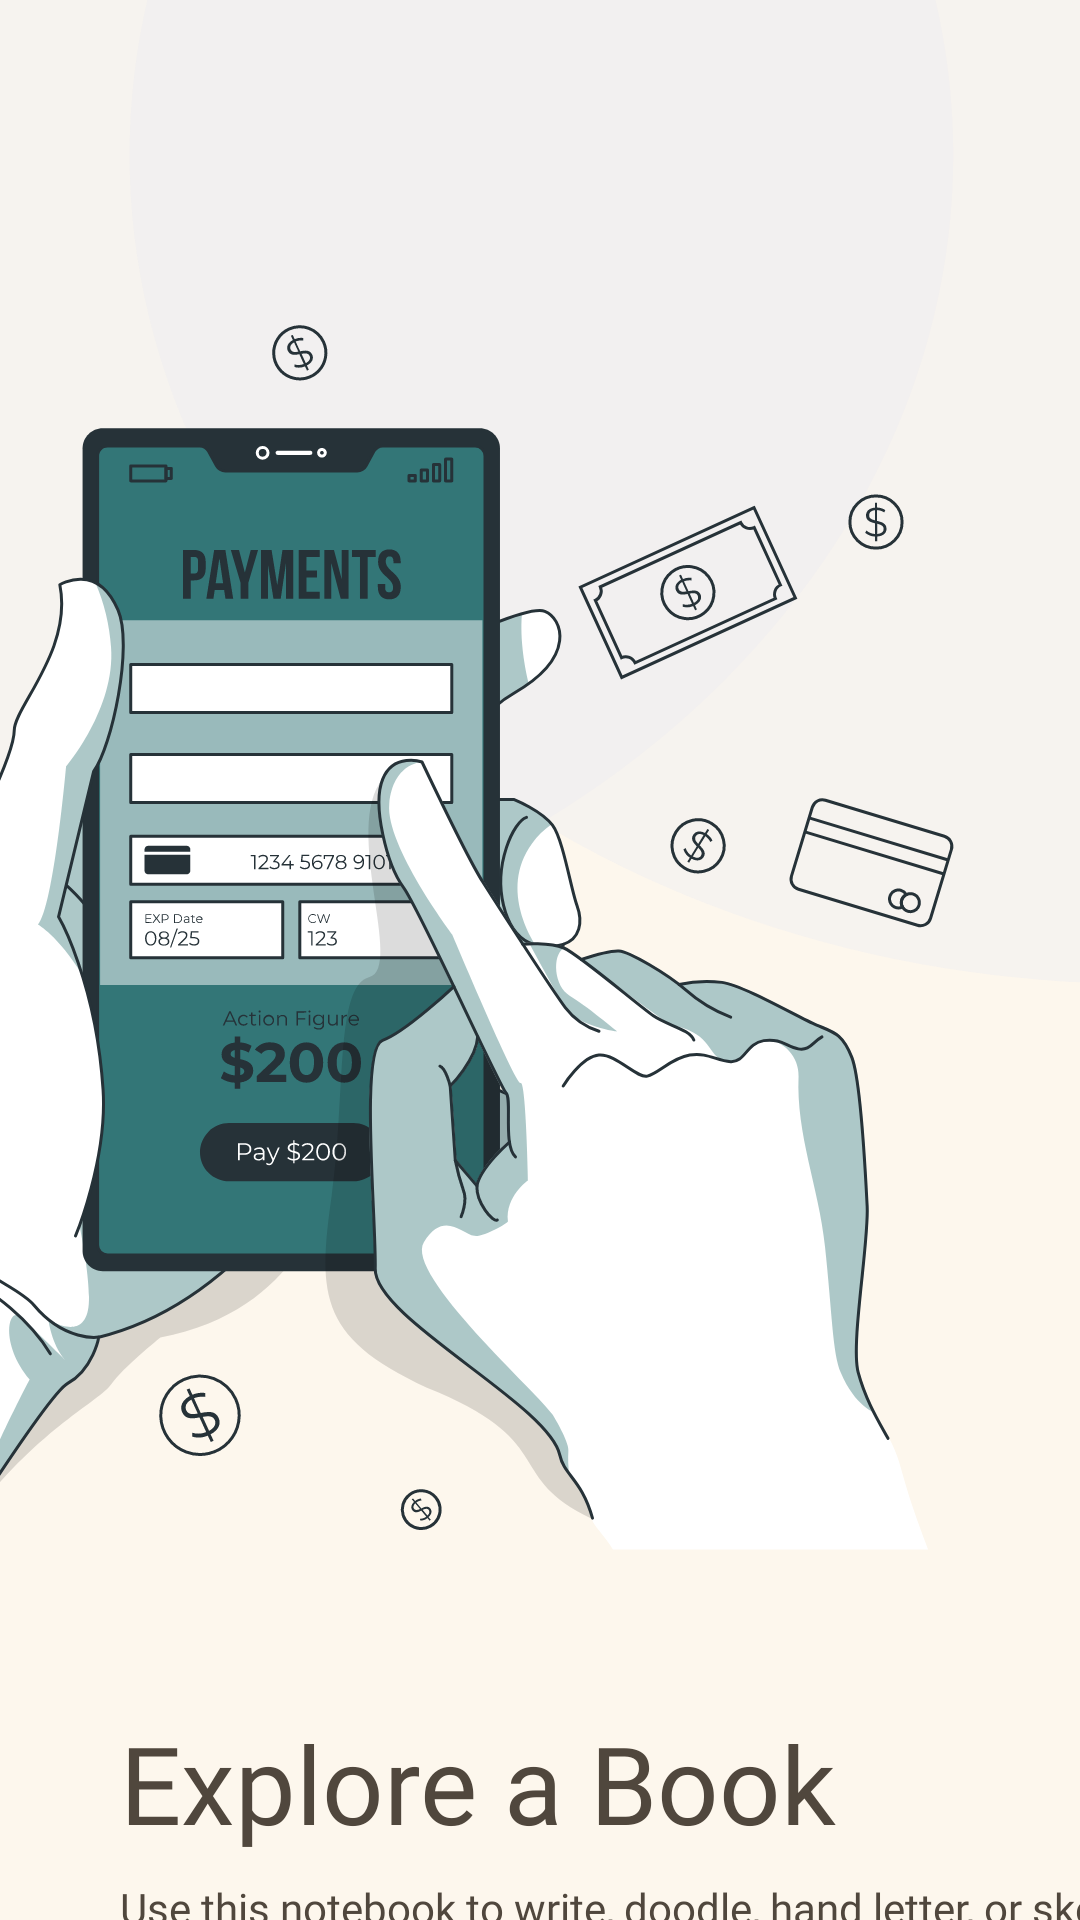

Reconstruct the res/layout file that produces this screen, plus the resources it refers to.
<!-- AndroidManifest.xml: application theme Theme.Bookedme -->
<!-- res/layout/onboarding_slide_two.xml -->
<?xml version="1.0" encoding="utf-8"?>
<FrameLayout xmlns:android="http://schemas.android.com/apk/res/android"
    android:layout_width="match_parent"
    android:layout_height="match_parent"
    android:background="@drawable/bg_onboard_two"
    android:layout_marginTop="-60dp"
    android:layout_marginBottom="-90dp"
    android:layout_marginRight="-20dp"
    android:layout_marginLeft="-20dp"
    xmlns:app="http://schemas.android.com/apk/res-auto">
    <LinearLayout
        android:layout_width="match_parent"
        android:layout_height="wrap_content"
        android:orientation="vertical">
        <ImageView
            android:id="@+id/imageView4"
            android:layout_width="wrap_content"
            android:layout_height="wrap_content"
            android:layout_marginTop="70dp"
            android:layout_marginRight="20dp"
            android:layout_gravity="left"
            android:scaleType="centerCrop"
            android:src="@drawable/ic_onboard_two"/>

        <TextView
            android:id="@+id/textView"
            android:layout_width="wrap_content"
            android:layout_height="wrap_content"
            android:layout_marginLeft="40dp"
            android:fontFamily="@font/playfair_display_bold"
            android:text="Explore a Book"
            android:textColor="@color/brown_5"
            android:textSize="36sp"/>

        <TextView
            android:id="@+id/textView2"
            android:layout_width="363dp"
            android:layout_height="46dp"
            android:layout_marginTop="8dp"
            android:layout_marginStart="40dp"
            android:fontFamily="@font/poppins_semibold"
            android:text="Use this notebook to write, doodle, hand letter, or sketch your favorite quotes. "
            android:textColor="@color/brown_5"/>

        <Button
            android:id="@+id/button"
            android:layout_width="88dp"
            android:layout_height="32dp"
            android:layout_marginTop="16dp"
            android:layout_marginBottom="16dp"
            android:background="@drawable/btn_brown_4"
            android:text="Skip"
            android:fontFamily="@font/poppins_semibold"
            android:layout_gravity="center"
            android:onClick="nextPage"
            android:textColor="@color/grey_s2"
            android:textSize="10sp"
            android:textAllCaps="false"/>

        <FrameLayout
            android:layout_width="wrap_content"
            android:layout_height="wrap_content"
            android:layout_gravity="center">
            <ImageView
                android:id="@+id/imageView7"
                android:layout_width="wrap_content"
                android:layout_height="wrap_content"
                android:src="@drawable/ic_line_obs_2" />

            <ImageView
                android:id="@+id/imageView8"
                android:layout_width="wrap_content"
                android:layout_height="wrap_content"
                android:layout_gravity="center"
                android:src="@drawable/ic_line_obs_small" />
        </FrameLayout>


    </LinearLayout>
</FrameLayout>
<!-- resources referenced by this layout -->
<resources>
  <color name="brown_5">#50473D</color>
  <color name="grey_s2">#CED1DA</color>
  <!-- drawable bg_onboard_two (drawable) -->
  <vector xmlns:android="http://schemas.android.com/apk/res/android"
      android:width="375dp"
      android:height="812dp"
      android:viewportWidth="375"
      android:viewportHeight="812">
    <group>
      <clip-path
          android:pathData="M0,0h375v812h-375z"/>
      <path
          android:pathData="M0,0h375v812h-375z"
          android:fillColor="#FDF7ED"/>
      <path
          android:pathData="M-19.5,65.5m-350.5,0a350.5,350.5 0,1 1,701 0a350.5,350.5 0,1 1,-701 0"
          android:strokeAlpha="0.4"
          android:fillColor="#EBECF1"
          android:fillAlpha="0.4"/>
      <path
          android:pathData="M395.5,65.5m-350.5,0a350.5,350.5 0,1 1,701 0a350.5,350.5 0,1 1,-701 0"
          android:strokeAlpha="0.4"
          android:fillColor="#EBECF1"
          android:fillAlpha="0.4"/>
    </group>
  </vector>
  <!-- drawable btn_brown_4 (drawable) -->
  <?xml version="1.0" encoding="utf-8"?>
  <shape xmlns:android="http://schemas.android.com/apk/res/android">
      <solid android:color="@color/brown_4"/>
      <corners android:radius="15dp"/>
  </shape>
  <!-- drawable ic_line_obs_2 (drawable) -->
  <vector xmlns:android="http://schemas.android.com/apk/res/android"
      android:width="87dp"
      android:height="6dp"
      android:viewportWidth="87"
      android:viewportHeight="6">
    <path
        android:pathData="M3,3H84"
        android:strokeAlpha="0.5"
        android:strokeWidth="6"
        android:fillColor="#00000000"
        android:strokeColor="#CED1DA"
        android:fillAlpha="0.5"
        android:strokeLineCap="round"/>
  </vector>
  <!-- drawable ic_line_obs_small (drawable) -->
  <vector xmlns:android="http://schemas.android.com/apk/res/android"
      android:width="33dp"
      android:height="6dp"
      android:viewportWidth="33"
      android:viewportHeight="6">
    <path
        android:pathData="M3,3H30"
        android:strokeWidth="6"
        android:fillColor="#00000000"
        android:strokeColor="#ffffff"
        android:strokeLineCap="round"/>
  </vector>
  <!-- drawable ic_onboard_two: vector/xml drawable (drawable, 66367 chars, omitted) -->
  <style name="Theme.Bookedme" parent="Theme.AppCompat.DayNight.NoActionBar">
          
          <item name="colorPrimary">@color/green_1</item>
          <item name="colorPrimaryVariant">@color/green_variant</item>
          <item name="colorOnPrimary">@color/white_s6</item>
          
          <item name="colorSecondary">@color/brown_2</item>
          <item name="colorSecondaryVariant">@color/brown_3</item>
          <item name="colorOnSecondary">@color/black_s5</item>
          
          <item name="android:statusBarColor" tools:targetApi="l">?attr/colorPrimaryVariant</item>
          
      </style>
  <color name="brown_4">#FDF7ED</color>
  <color name="green_1">#337677</color>
  <color name="green_variant">#276C6D</color>
  <color name="white_s6">#FFFFFFFF</color>
  <color name="brown_2">#C4977F</color>
  <color name="brown_3">#ECDED2</color>
  <color name="black_s5">#232323</color>
</resources>
